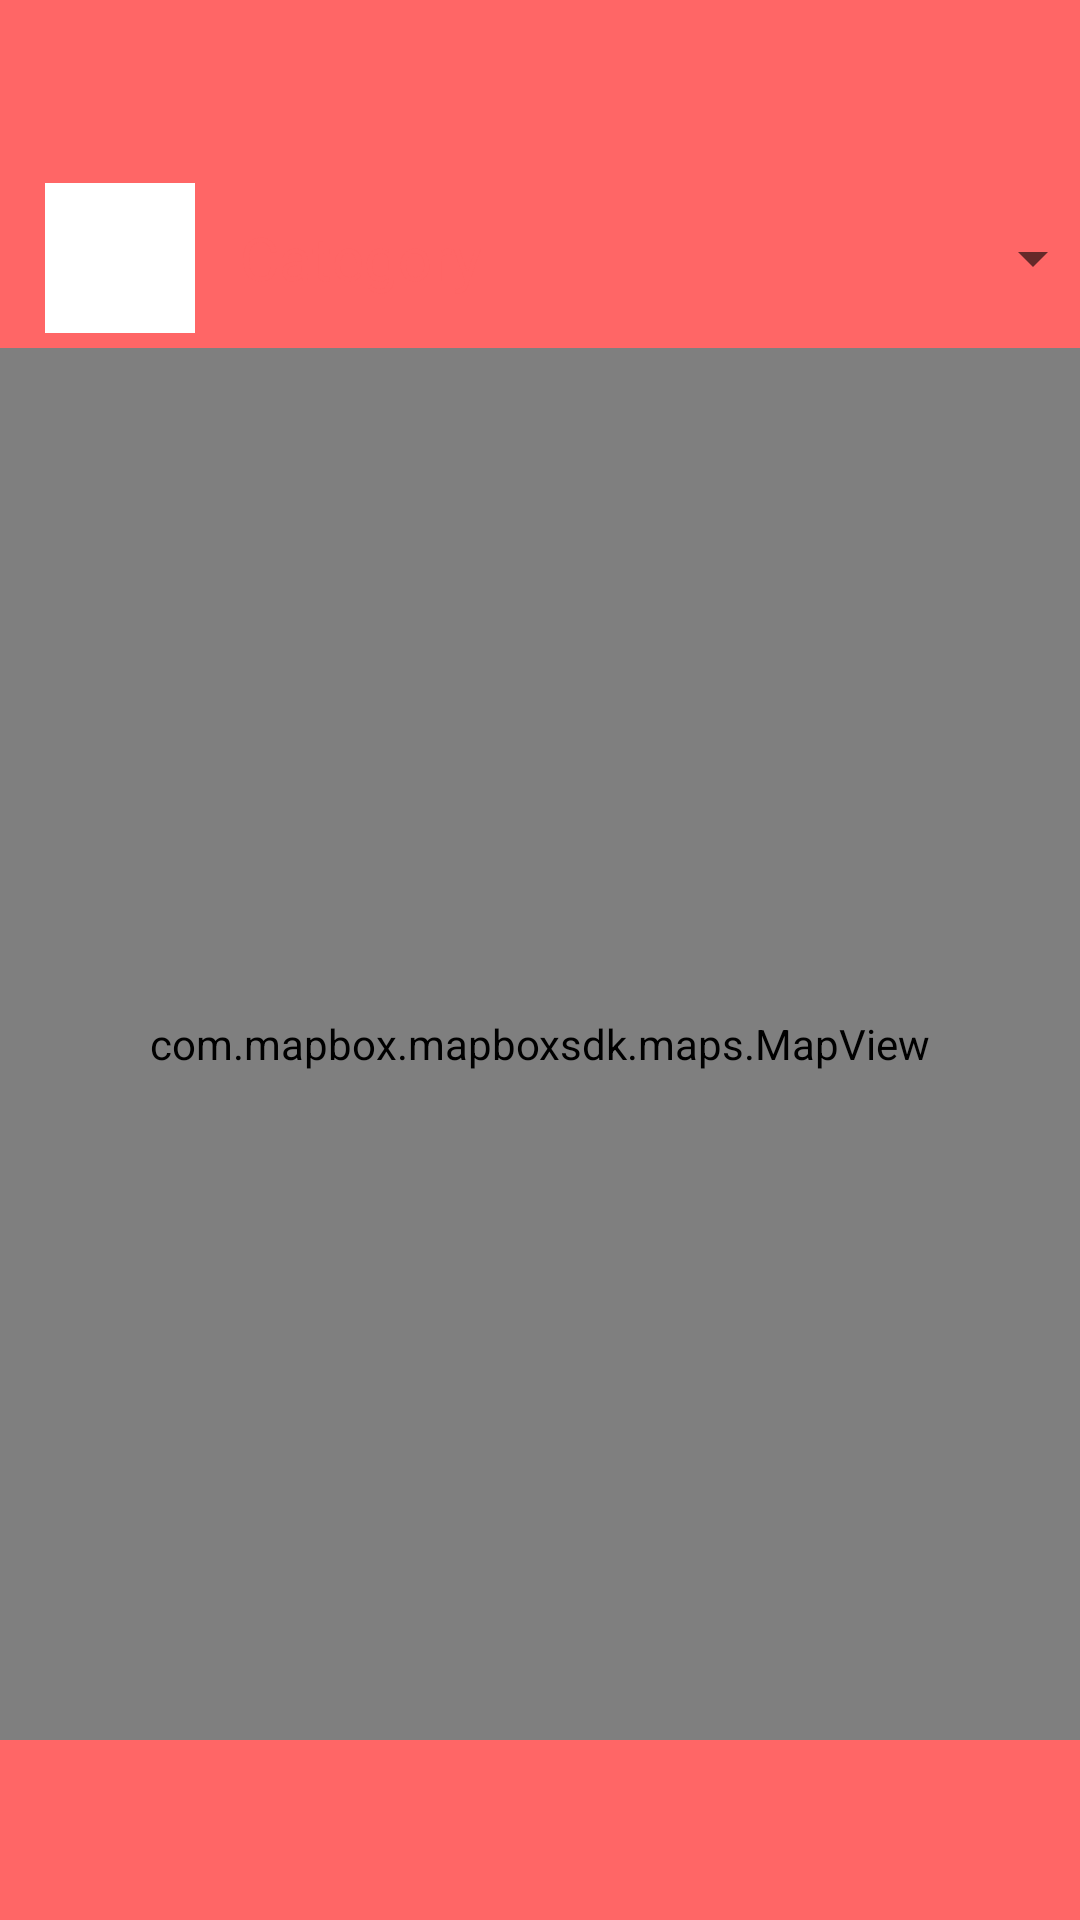

Layout XML and referenced resources for this Android screen:
<!-- AndroidManifest.xml: application theme AppTheme -->
<!-- res/layout/fragment_map.xml -->
<?xml version="1.0" encoding="utf-8"?>
<androidx.constraintlayout.widget.ConstraintLayout xmlns:android="http://schemas.android.com/apk/res/android"
    xmlns:app="http://schemas.android.com/apk/res-auto"
    android:layout_width="match_parent"
    android:background="@color/colorPrimary"
    android:layout_height="match_parent">


    <LinearLayout
        android:layout_marginTop="?actionBarSize"
        android:background="@drawable/layout_round_white"
        android:id="@+id/search_layout"
        android:padding="5dp"
        android:layout_width="match_parent"
        android:layout_height="wrap_content"
        android:orientation="horizontal"
        app:layout_constraintEnd_toEndOf="parent"
        app:layout_constraintStart_toStartOf="parent"
        app:layout_constraintTop_toTopOf="parent">

        <androidx.appcompat.widget.AppCompatImageButton
            android:id="@+id/search_button"
            android:layout_width="50dp"
            android:layout_height="50dp"
            android:layout_marginStart="10dp"
            android:adjustViewBounds="true"
            android:background="@color/colorAccent"
            android:padding="10dp"
            android:scaleType="fitXY"
            android:src="@drawable/loupe"
            app:layout_constraintEnd_toStartOf="@+id/textView2"
            app:layout_constraintTop_toTopOf="@+id/category" />

        <TextView
            android:id="@+id/textView2"
            android:layout_marginStart="15dp"
            android:layout_width="wrap_content"
            android:layout_height="wrap_content"
            android:layout_gravity="center_vertical"
            android:text="@string/category"
            android:textColor="@color/colorPrimary"
            android:textSize="20sp" />

        <Spinner
            android:id="@+id/category"
            android:layout_width="188dp"
            android:layout_height="50dp"
            android:layout_marginStart="20dp"
            />
    </LinearLayout>

    <com.mapbox.mapboxsdk.maps.MapView
        android:background="@color/colorAccent"
        android:id="@+id/mapView"
        android:layout_width="0dp"
        android:layout_marginBottom="60dp"
        android:layout_height="0dp"
        app:layout_constraintBottom_toBottomOf="parent"
        app:layout_constraintEnd_toEndOf="parent"
        app:layout_constraintHorizontal_bias="0.0"
        app:layout_constraintStart_toStartOf="parent"
        app:layout_constraintTop_toBottomOf="@+id/search_layout"
        app:layout_constraintVertical_bias="0.0" />

</androidx.constraintlayout.widget.ConstraintLayout>
<!-- resources referenced by this layout -->
<resources>
  <color name="colorAccent">#ffffff</color>
  <color name="colorPrimary">#ff6666</color>
  <string name="category">Category</string>
  <style name="AppTheme" parent="Theme.AppCompat.Light.NoActionBar">
          
          <item name="colorPrimary">#f60000</item>
          <item name="colorPrimaryDark">@android:color/holo_red_light</item>
          <item name="colorAccent">@android:color/holo_red_dark</item>
      </style>
</resources>
